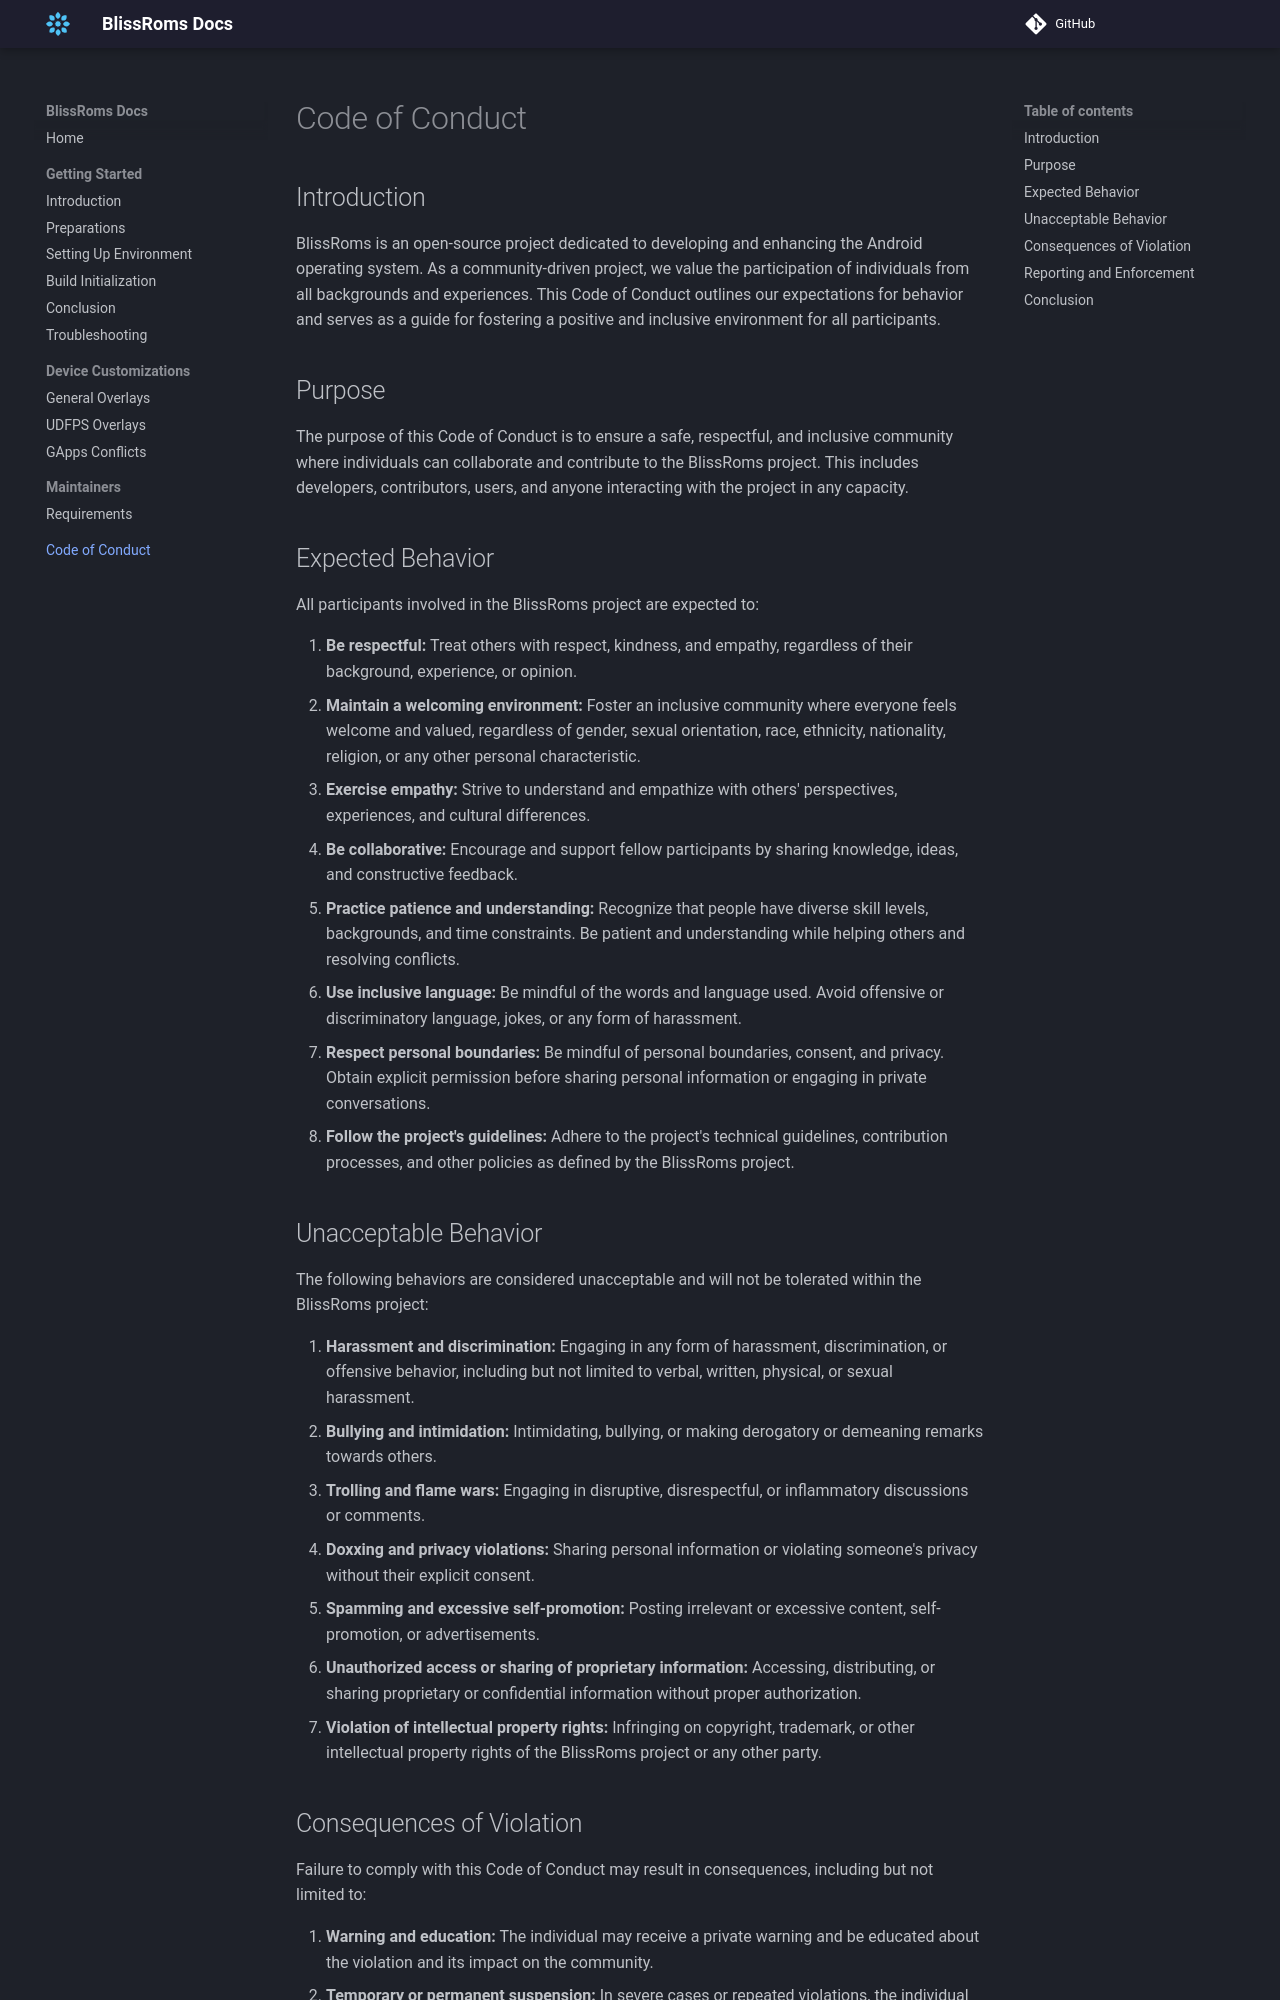

repository: BlissRoms/Documentation · page: code-of-conduct/index.html · generator: mkdocs

# Code of Conduct

## Introduction

BlissRoms is an open-source project dedicated to developing and enhancing the Android operating system. As a community-driven project, we value the participation of individuals from all backgrounds and experiences. This Code of Conduct outlines our expectations for behavior and serves as a guide for fostering a positive and inclusive environment for all participants.

## Purpose

The purpose of this Code of Conduct is to ensure a safe, respectful, and inclusive community where individuals can collaborate and contribute to the BlissRoms project. This includes developers, contributors, users, and anyone interacting with the project in any capacity.

## Expected Behavior

All participants involved in the BlissRoms project are expected to:

1. **Be respectful:** Treat others with respect, kindness, and empathy, regardless of their background, experience, or opinion.
2. **Maintain a welcoming environment:** Foster an inclusive community where everyone feels welcome and valued, regardless of gender, sexual orientation, race, ethnicity, nationality, religion, or any other personal characteristic.
3. **Exercise empathy:** Strive to understand and empathize with others' perspectives, experiences, and cultural differences.
4. **Be collaborative:** Encourage and support fellow participants by sharing knowledge, ideas, and constructive feedback.
5. **Practice patience and understanding:** Recognize that people have diverse skill levels, backgrounds, and time constraints. Be patient and understanding while helping others and resolving conflicts.
6. **Use inclusive language:** Be mindful of the words and language used. Avoid offensive or discriminatory language, jokes, or any form of harassment.
7. **Respect personal boundaries:** Be mindful of personal boundaries, consent, and privacy. Obtain explicit permission before sharing personal information or engaging in private conversations.
8. **Follow the project's guidelines:** Adhere to the project's technical guidelines, contribution processes, and other policies as defined by the BlissRoms project.

## Unacceptable Behavior

The following behaviors are considered unacceptable and will not be tolerated within the BlissRoms project:

1. **Harassment and discrimination:** Engaging in any form of harassment, discrimination, or offensive behavior, including but not limited to verbal, written, physical, or sexual harassment.
2. **Bullying and intimidation:** Intimidating, bullying, or making derogatory or demeaning remarks towards others.
3. **Trolling and flame wars:** Engaging in disruptive, disrespectful, or inflammatory discussions or comments.
4. **Doxxing and privacy violations:** Sharing personal information or violating someone's privacy without their explicit consent.
5. **Spamming and excessive self-promotion:** Posting irrelevant or excessive content, self-promotion, or advertisements.
6. **Unauthorized access or sharing of proprietary information:** Accessing, distributing, or sharing proprietary or confidential information without proper authorization.
7. **Violation of intellectual property rights:** Infringing on copyright, trademark, or other intellectual property rights of the BlissRoms project or any other party.
